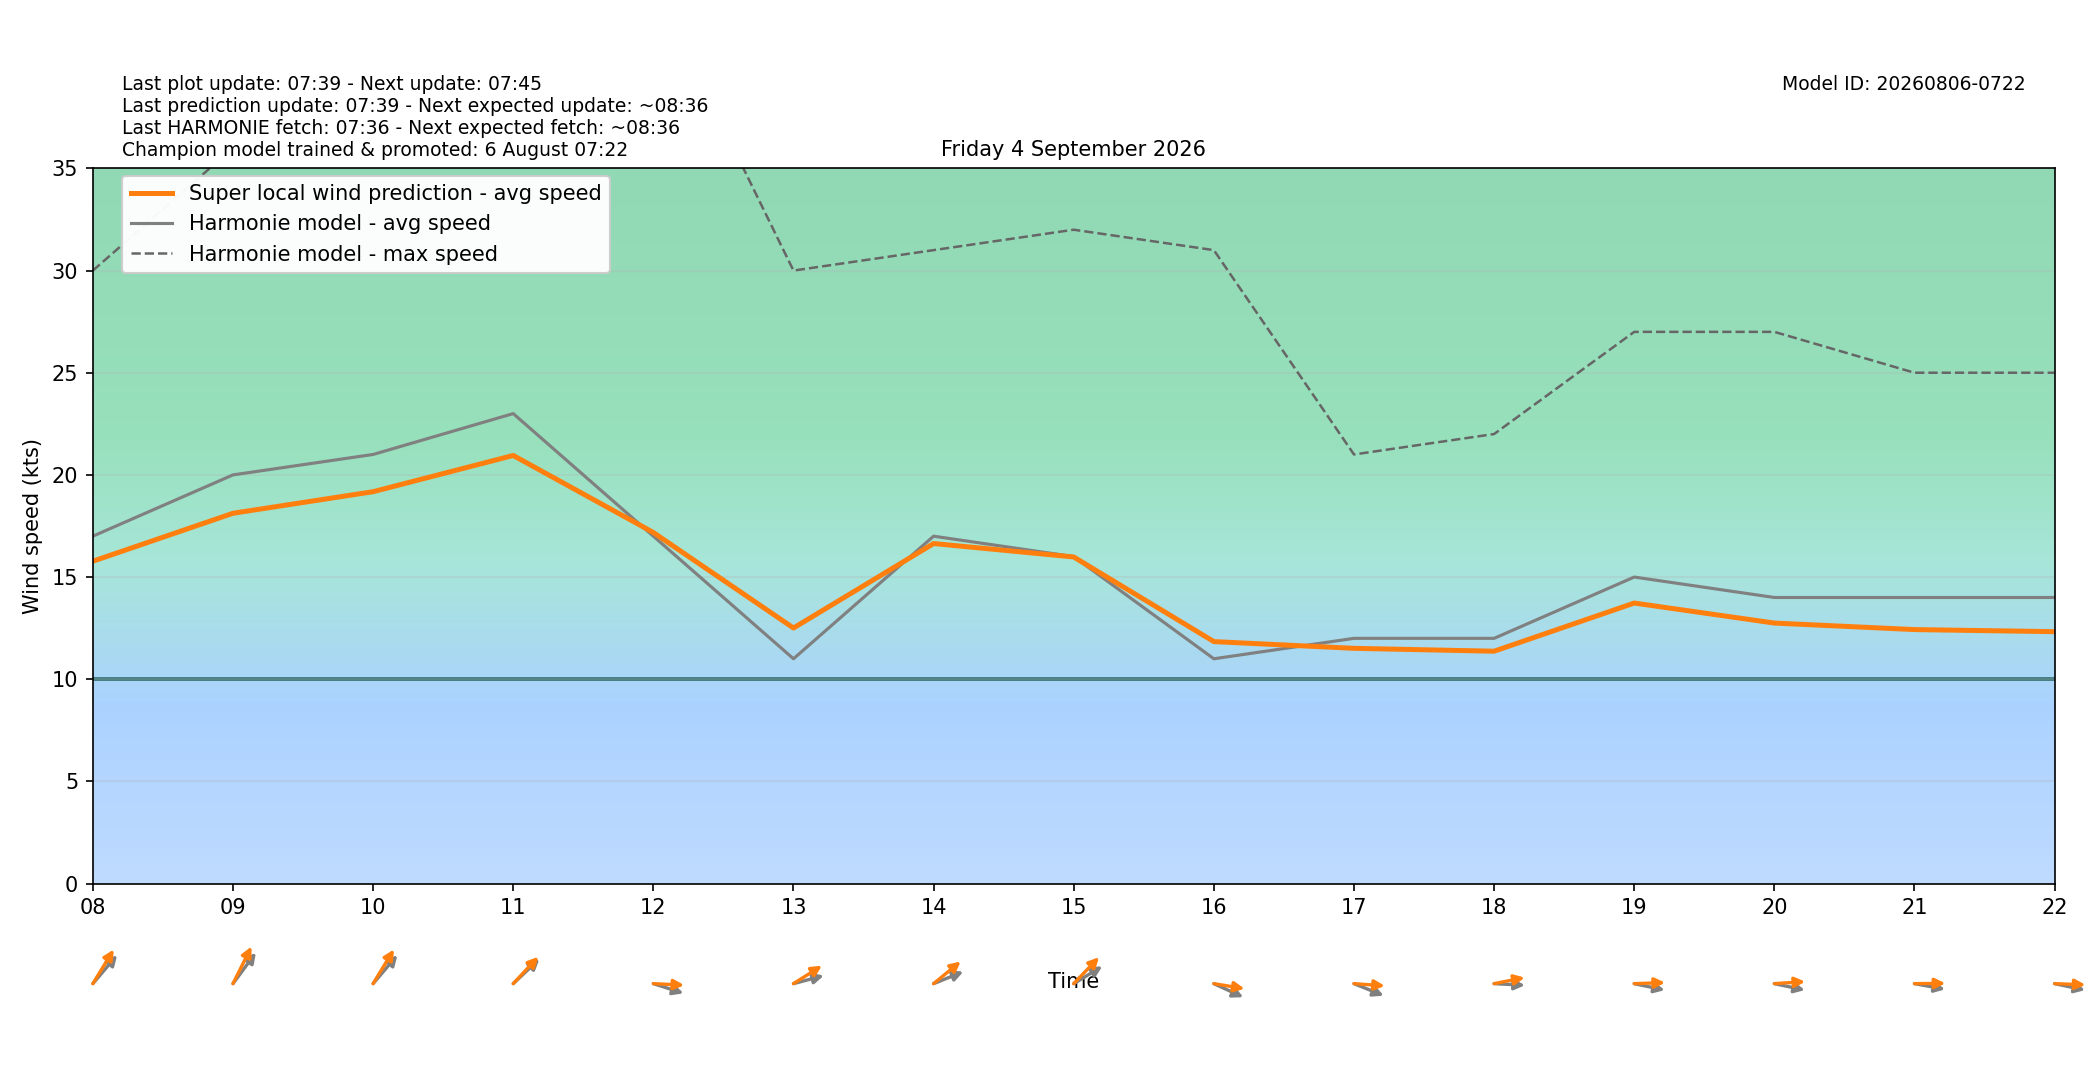

Values plotted in this chart, from the file beside it:
target_time_utc, target_time_local, hour_utc, hour_local, forecast_wind_speed, forecast_wind_min, forecast_wind_max, lstm_pred_wind_speed, delta_speed_lstm_minus_forecast, forecast_wind_dir_deg, lstm_pred_wind_dir_deg, delta_dir_lstm_minus_forecast
2026-09-03T22:00:00Z, 2026-09-04T00:00:00+0200, 22, 00, 12.0, 12.0, 24.0, 11.47, -0.5288, 231.0, 225.5, -5.472
2026-09-03T23:00:00Z, 2026-09-04T01:00:00+0200, 23, 01, 13.0, 13.0, 24.0, 12.27, -0.7348, 233.0, 227.7, -5.323
2026-09-04T00:00:00Z, 2026-09-04T02:00:00+0200, 00, 02, 14.0, 14.0, 27.0, 13.19, -0.8123, 242.0, 235.8, -6.215
2026-09-04T01:00:00Z, 2026-09-04T03:00:00+0200, 01, 03, 14.0, 14.0, 26.0, 13.16, -0.8431, 243.0, 236.9, -6.063
2026-09-04T02:00:00Z, 2026-09-04T04:00:00+0200, 02, 04, 14.0, 14.0, 28.0, 13.25, -0.7478, 250.0, 243.5, -6.48
2026-09-04T03:00:00Z, 2026-09-04T05:00:00+0200, 03, 05, 11.0, 11.0, 25.0, 11.13, 0.1287, 230.0, 223.8, -6.226
2026-09-04T04:00:00Z, 2026-09-04T06:00:00+0200, 04, 06, 17.0, 17.0, 30.0, 15.65, -1.353, 242.0, 235.5, -6.542
2026-09-04T05:00:00Z, 2026-09-04T07:00:00+0200, 05, 07, 17.0, 17.0, 31.0, 15.77, -1.228, 239.0, 231.2, -7.768
2026-09-04T06:00:00Z, 2026-09-04T08:00:00+0200, 06, 08, 17.0, 17.0, 30.0, 15.77, -1.225, 232.0, 222.8, -9.248
2026-09-04T07:00:00Z, 2026-09-04T09:00:00+0200, 07, 09, 20.0, 20.0, 36.0, 18.12, -1.878, 228.0, 217, -11.02
2026-09-04T08:00:00Z, 2026-09-04T10:00:00+0200, 08, 10, 21.0, 21.0, 39.0, 19.18, -1.822, 232.0, 222.6, -9.378
2026-09-04T09:00:00Z, 2026-09-04T11:00:00+0200, 09, 11, 23.0, 23.0, 42.0, 20.95, -2.05, 238.0, 234.6, -3.385
2026-09-04T10:00:00Z, 2026-09-04T12:00:00+0200, 10, 12, 17.0, 17.0, 44.0, 17.18, 0.1803, 282.0, 271.9, -10.13
2026-09-04T11:00:00Z, 2026-09-04T13:00:00+0200, 11, 13, 11.0, 11.0, 30.0, 12.51, 1.506, 260.0, 247.3, -12.73
2026-09-04T12:00:00Z, 2026-09-04T14:00:00+0200, 12, 14, 17.0, 17.0, 31.0, 16.64, -0.36, 255.0, 241.5, -13.52
2026-09-04T13:00:00Z, 2026-09-04T15:00:00+0200, 13, 15, 16.0, 16.0, 32.0, 15.98, -0.01805, 248.0, 235.3, -12.73
2026-09-04T14:00:00Z, 2026-09-04T16:00:00+0200, 14, 16, 11.0, 11.0, 31.0, 11.84, 0.8409, 287.0, 276.2, -10.76
2026-09-04T15:00:00Z, 2026-09-04T17:00:00+0200, 15, 17, 12.0, 12.0, 21.0, 11.51, -0.4887, 285.0, 272.7, -12.31
2026-09-04T16:00:00Z, 2026-09-04T18:00:00+0200, 16, 18, 12.0, 12.0, 22.0, 11.37, -0.6298, 272.0, 262.5, -9.488
2026-09-04T17:00:00Z, 2026-09-04T19:00:00+0200, 17, 19, 15.0, 15.0, 27.0, 13.73, -1.272, 278.0, 268.7, -9.287
2026-09-04T18:00:00Z, 2026-09-04T20:00:00+0200, 18, 20, 14.0, 14.0, 27.0, 12.75, -1.252, 278.0, 267.5, -10.53
2026-09-04T19:00:00Z, 2026-09-04T21:00:00+0200, 19, 21, 14.0, 14.0, 25.0, 12.43, -1.571, 277.0, 269.6, -7.38
2026-09-04T20:00:00Z, 2026-09-04T22:00:00+0200, 20, 22, 14.0, 14.0, 25.0, 12.33, -1.673, 278.0, 271.4, -6.581
2026-09-04T21:00:00Z, 2026-09-04T23:00:00+0200, 21, 23, 13.0, 13.0, 25.0, 11.58, -1.423, 276.0, 267.7, -8.276
